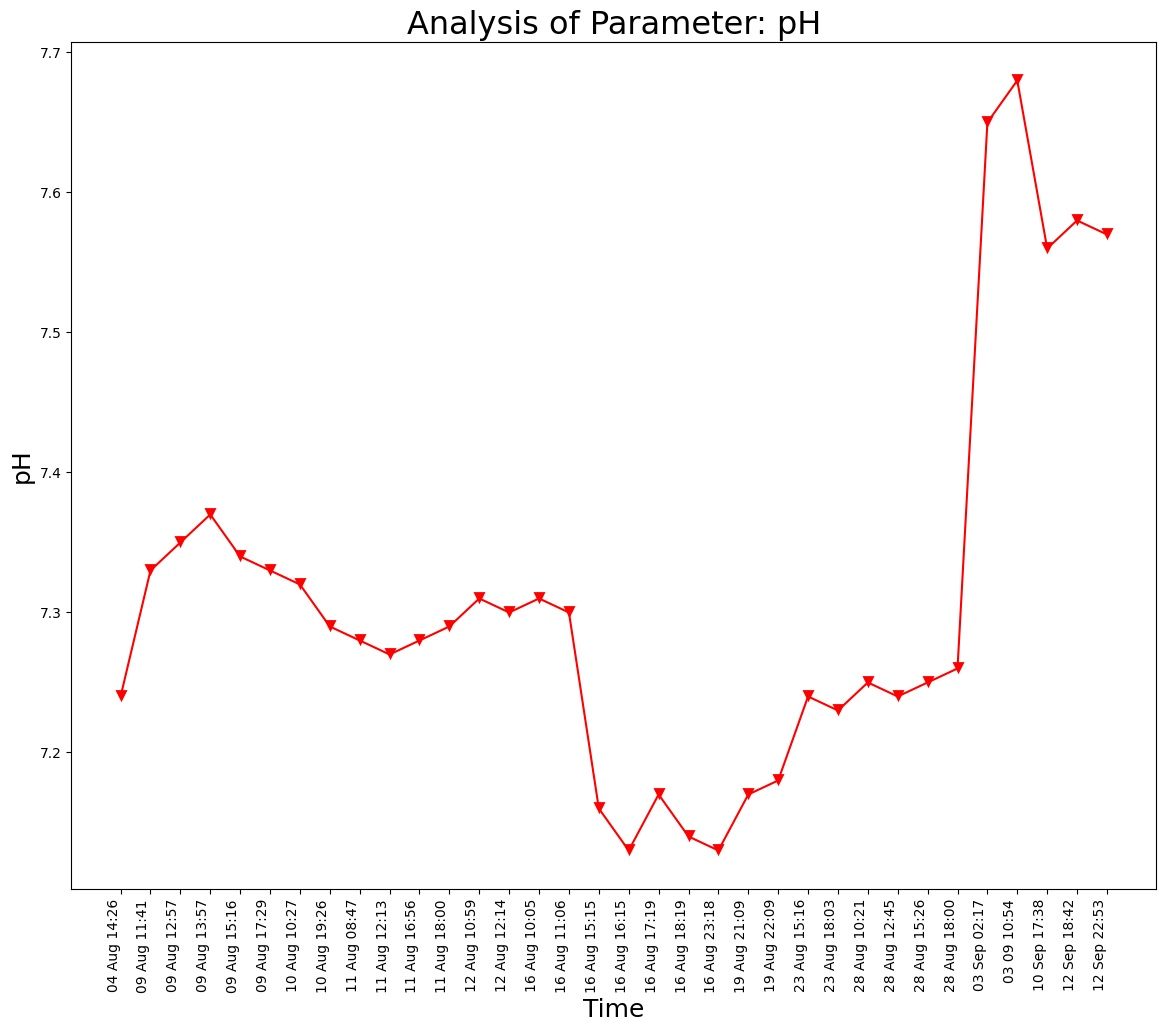

The file beside this chart, header and first rows:
Unnamed: 0, DateTime, Date, Time, pH
0.0, 04 Aug 14:26, 04 Aug 2021, 14:26:24, 7.24
1.0, 09 Aug 11:41, 09 Aug 2021, 11:41:48, 7.33
2.0, 09 Aug 12:57, 09 Aug 2021, 12:57:04, 7.35
3.0, 09 Aug 13:57, 09 Aug 2021, 13:57:19, 7.37
4.0, 09 Aug 15:16, 09 Aug 2021, 15:16:19, 7.34
5.0, 09 Aug 17:29, 09 Aug 2021, 17:29:51, 7.33
6.0, 10 Aug 10:27, 10 Aug 2021, 10:27:28, 7.32
7.0, 10 Aug 19:26, 10 Aug 2021, 19:26:33, 7.29
8.0, 11 Aug 08:47, 11 Aug 2021, 08:47:06, 7.28
9.0, 11 Aug 12:13, 11 Aug 2021, 12:13:36, 7.27
10.0, 11 Aug 16:56, 11 Aug 2021, 16:56:21, 7.28
11.0, 11 Aug 18:00, 11 Aug 2021, 18:00:02, 7.29
12.0, 12 Aug 10:59, 12 Aug 2021, 10:59:37, 7.31
13.0, 12 Aug 12:14, 12 Aug 2021, 12:14:31, 7.3
14.0, 16 Aug 10:05, 16 Aug 2021, 10:05:25, 7.31
15.0, 16 Aug 11:06, 16 Aug 2021, 11:06:03, 7.3
16.0, 16 Aug 15:15, 16 Aug 2021, 15:15:28, 7.16
17.0, 16 Aug 16:15, 16 Aug 2021, 16:15:54, 7.13
18.0, 16 Aug 17:19, 16 Aug 2021, 17:19:32, 7.17
19.0, 16 Aug 18:19, 16 Aug 2021, 18:19:53, 7.14
20.0, 16 Aug 23:18, 16 Aug 2021, 23:18:09, 7.13
21.0, 19 Aug 21:09, 19 Aug 2021, 21:09:25, 7.17
22.0, 19 Aug 22:09, 19 Aug 2021, 22:09:52, 7.18
23.0, 23 Aug 15:16, 23 Aug 2021, 15:16:38, 7.24
24.0, 23 Aug 18:03, 23 Aug 2021, 18:03:46, 7.23
25.0, 28 Aug 10:21, 28 Aug 2021, 10:21:18, 7.25
26.0, 28 Aug 12:45, 28 Aug 2021, 12:45:39, 7.24
27.0, 28 Aug 15:26, 28 Aug 2021, 15:26:51, 7.25
28.0, 28 Aug 18:00, 28 Aug 2021, 18:00:08, 7.26
, 03 Sep 02:17, 03 Sep 2021, 02:17:33, 7.65
, 03 09 10:54, 03 Sep 2021, 10:54:46, 7.68
, 10 Sep 17:38, 10 Sep 2021, 17:38:26, 7.56
, 12 Sep 18:42, 12 Sep 2021, 18:42:45, 7.58
, 12 Sep 22:53, 12 Sep 2021, 22:53:57, 7.57
